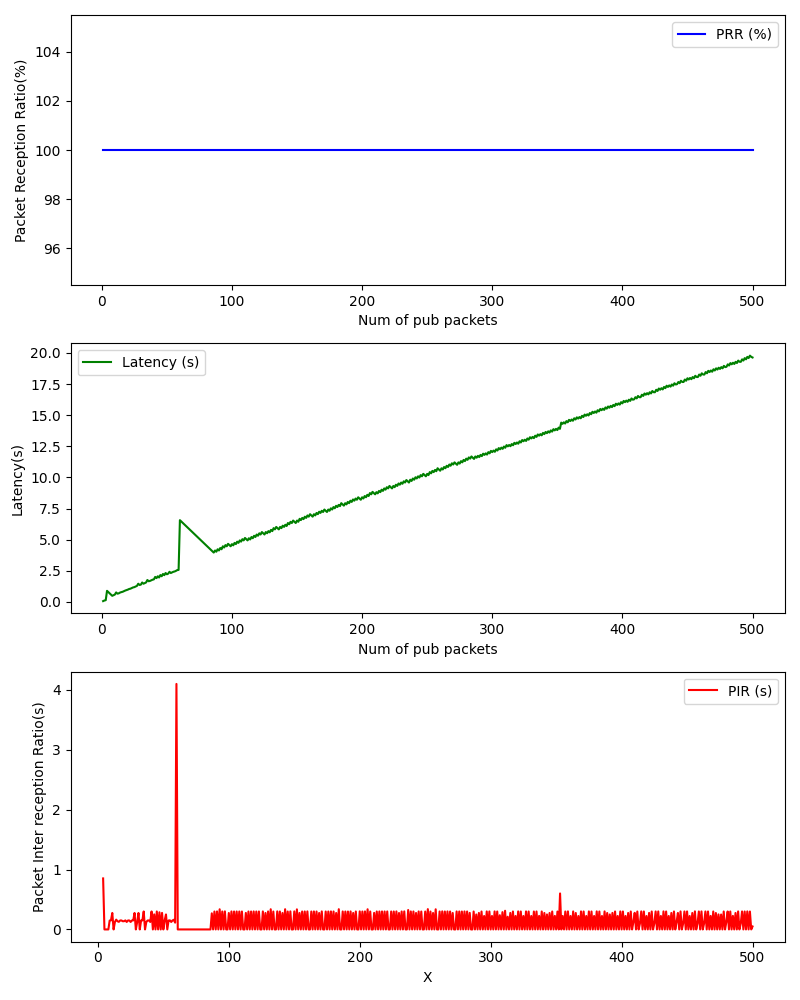

The data file committed next to this chart (first rows):
, Num of pub packets, PRR (%), Latency (s), PIR (s)
0, 1, 100.0, 0.07085, 
1, 2, 100.0, 0.1206, 
2, 3, 100.0, 0.1453, 
3, 4, 100.0, 0.8961, 0.8511
4, 5, 100.0, 0.7961, 0.0003192
5, 6, 100.0, 0.696, 0.0002513
6, 7, 100.0, 0.596, 0.0002284
7, 8, 100.0, 0.4959, 0.0003078
8, 9, 100.0, 0.5445, 0.1489
9, 10, 100.0, 0.5955, 0.1513
10, 11, 100.0, 0.7701, 0.2749
11, 12, 100.0, 0.6702, 0.0003581
12, 13, 100.0, 0.6941, 0.1243
13, 14, 100.0, 0.7572, 0.1633
14, 15, 100.0, 0.7935, 0.1367
15, 16, 100.0, 0.8203, 0.1272
16, 17, 100.0, 0.8701, 0.1501
17, 18, 100.0, 0.9197, 0.15
18, 19, 100.0, 0.9563, 0.137
19, 20, 100.0, 0.9937, 0.1378
20, 21, 100.0, 1.045, 0.1511
21, 22, 100.0, 1.069, 0.1249
22, 23, 100.0, 1.119, 0.1501
23, 24, 100.0, 1.169, 0.15
24, 25, 100.0, 1.193, 0.1249
25, 26, 100.0, 1.243, 0.1502
26, 27, 100.0, 1.294, 0.1511
27, 28, 100.0, 1.469, 0.275
28, 29, 100.0, 1.369, 0.0003953
29, 30, 100.0, 1.393, 0.1247
30, 31, 100.0, 1.568, 0.2748
31, 32, 100.0, 1.468, 0.0003231
32, 33, 100.0, 1.518, 0.1507
33, 34, 100.0, 1.568, 0.1501
34, 35, 100.0, 1.767, 0.2998
35, 36, 100.0, 1.667, 0.0002978
36, 37, 100.0, 1.692, 0.1248
37, 38, 100.0, 1.741, 0.1501
38, 39, 100.0, 1.791, 0.1501
39, 40, 100.0, 1.816, 0.1248
40, 41, 100.0, 2.015, 0.3001
41, 42, 100.0, 1.915, 0.0003574
42, 43, 100.0, 2.066, 0.2514
43, 44, 100.0, 1.966, 0.0003686
44, 45, 100.0, 2.166, 0.2999
45, 46, 100.0, 2.066, 0.0003531
46, 47, 100.0, 2.252, 0.2863
47, 48, 100.0, 2.152, 0.0002341
48, 49, 100.0, 2.327, 0.276
49, 50, 100.0, 2.227, 0.0002589
50, 51, 100.0, 2.277, 0.1497
51, 52, 100.0, 2.426, 0.25
52, 53, 100.0, 2.326, 0.0003221
53, 54, 100.0, 2.376, 0.1499
54, 55, 100.0, 2.427, 0.1519
55, 56, 100.0, 2.452, 0.1248
56, 57, 100.0, 2.502, 0.15
57, 58, 100.0, 2.563, 0.162
58, 59, 100.0, 2.576, 0.1132
59, 60, 100.0, 6.571, 4.095
... 440 more rows
